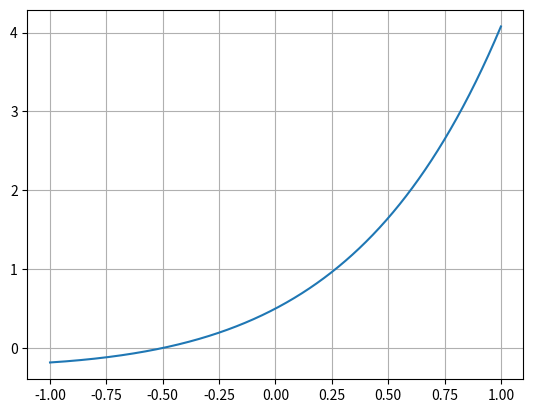

Source code (Python):
import matplotlib.pyplot as plt
import numpy as np

x = np.linspace(-1, 1, 1000)
y = (x + 0.5)*np.exp(x)

plt.plot(x, y)
plt.grid()
plt.show()